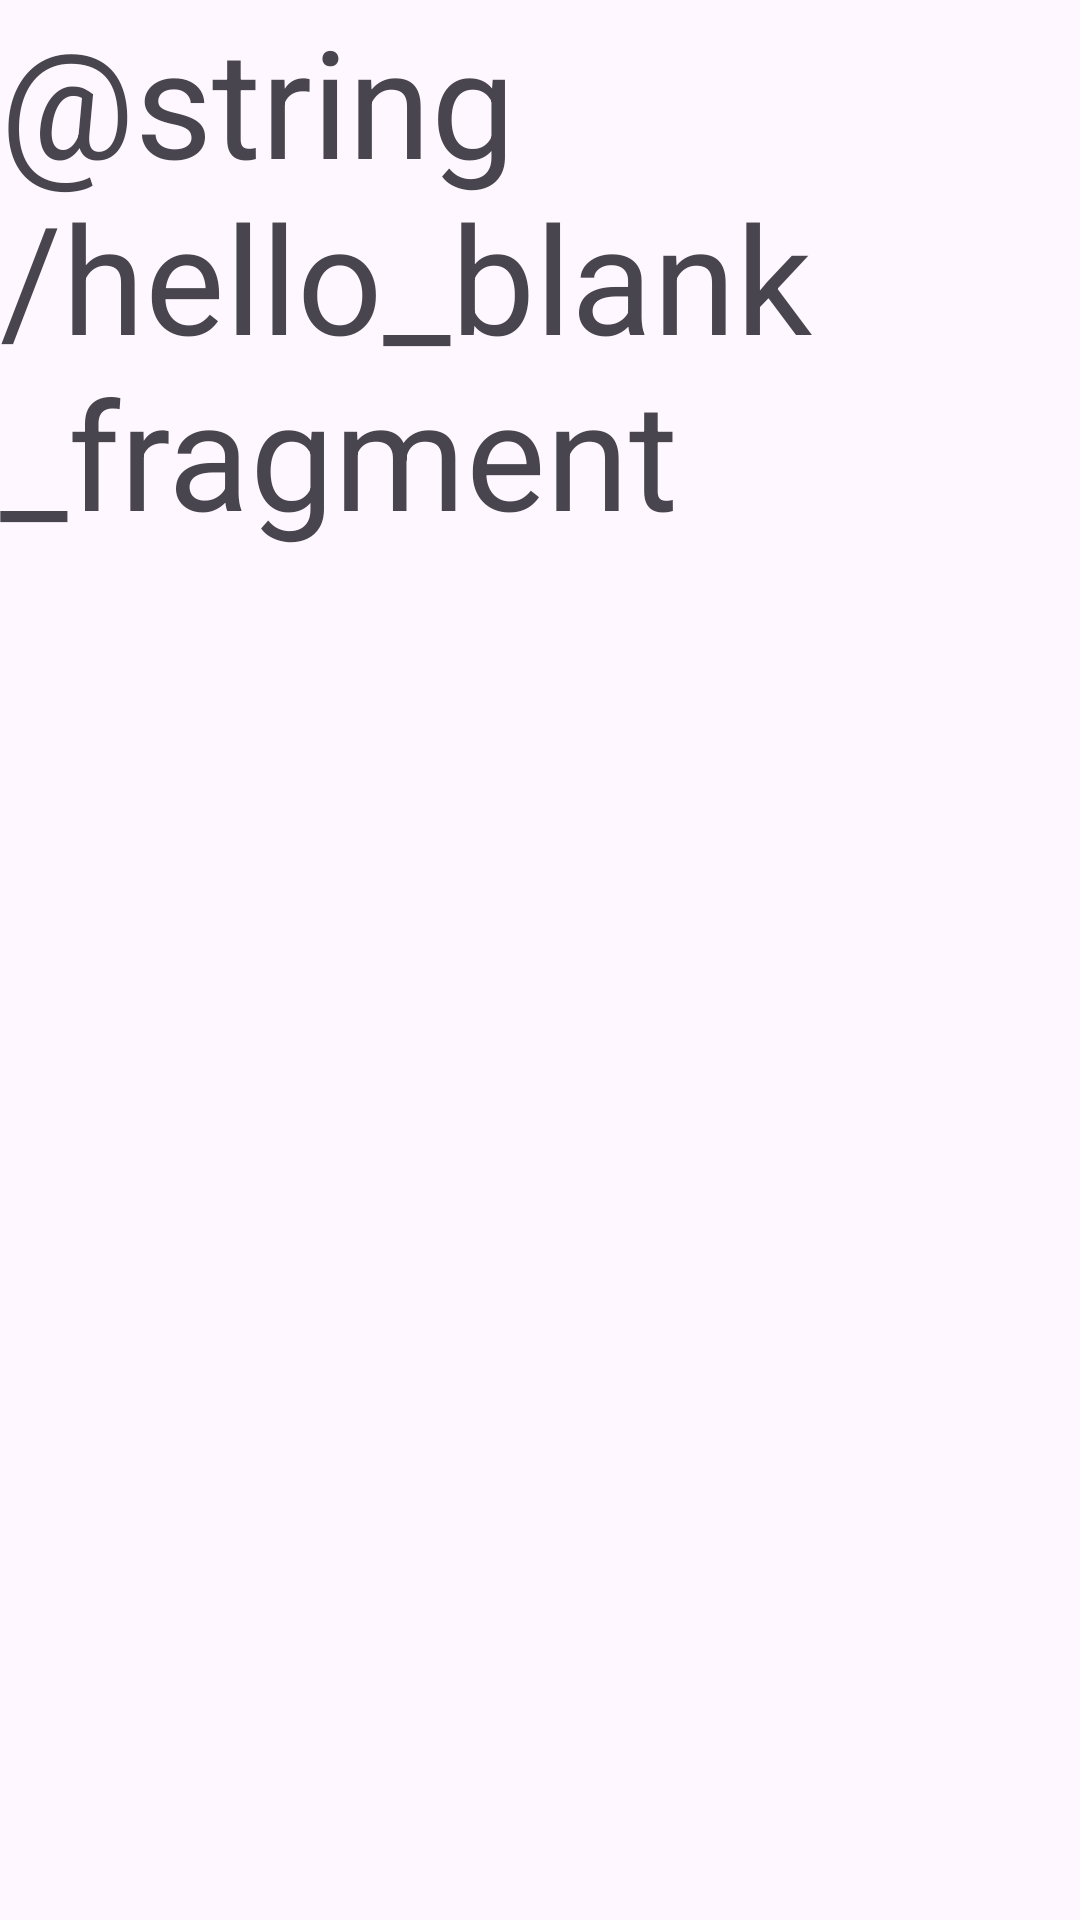

Reconstruct the res/layout file that produces this screen, plus the resources it refers to.
<!-- AndroidManifest.xml: application theme Theme.MusicPlayer -->
<!-- res/layout/fragment_favourites.xml -->
<?xml version="1.0" encoding="utf-8"?>
<FrameLayout xmlns:android="http://schemas.android.com/apk/res/android"
    xmlns:tools="http://schemas.android.com/tools"
    android:layout_width="match_parent"
    android:layout_height="match_parent"
    tools:context=".view.fragment.FavouritesFragment">

    <TextView
        android:layout_width="match_parent"
        android:layout_height="match_parent"
        android:text="@string/hello_blank_fragment"
        android:textSize="50sp"/>

</FrameLayout>
<!-- resources referenced by this layout -->
<resources>
  <style name="Theme.MusicPlayer" parent="Base.Theme.MusicPlayer" />
  <style name="Base.Theme.MusicPlayer" parent="Theme.Material3.DayNight.NoActionBar">
          
          
      </style>
</resources>
